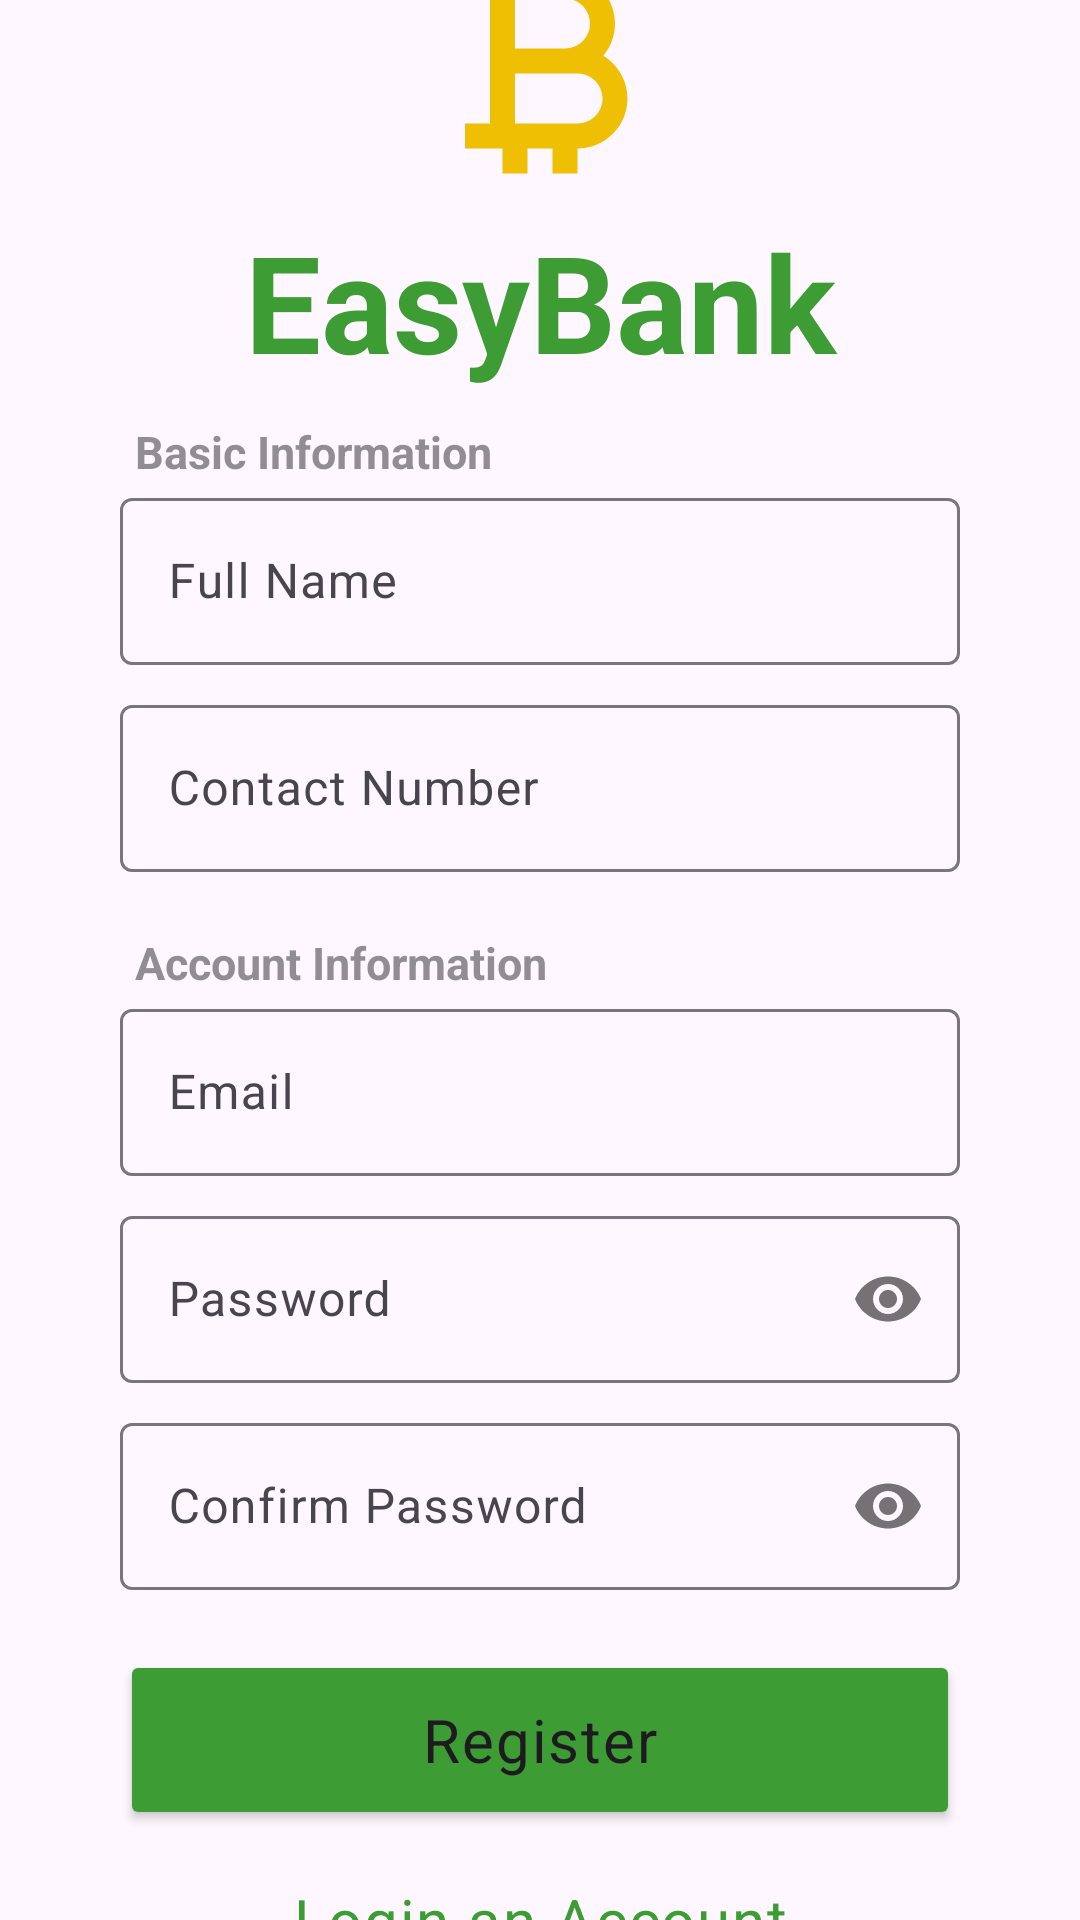

Reconstruct the res/layout file that produces this screen, plus the resources it refers to.
<!-- AndroidManifest.xml: application theme Theme.EasyBank -->
<!-- res/layout/activity_register.xml -->
<?xml version="1.0" encoding="utf-8"?>
<LinearLayout xmlns:android="http://schemas.android.com/apk/res/android"
    xmlns:app="http://schemas.android.com/apk/res-auto"
    xmlns:tools="http://schemas.android.com/tools"
    android:id="@+id/main"
    android:gravity="center"
    android:orientation="vertical"
    android:layout_width="match_parent"
    android:layout_height="match_parent"
    tools:context=".ui.activities.RegisterActivity">

    <ImageView
        android:layout_marginTop="40dp"
        android:layout_width="100dp"
        android:layout_height="100dp"
        android:src="@drawable/ic_logo"/>

    <TextView
        android:layout_width="match_parent"
        android:layout_height="wrap_content"
        android:text="EasyBank"
        android:textAlignment="center"
        android:textSize="45dp"
        android:textStyle="bold"
        android:textColor="@color/green"/>

    <TextView
        android:layout_width="match_parent"
        android:layout_height="wrap_content"
        android:text="Basic Information"
        android:textSize="15dp"
        android:alpha="0.6"
        android:textStyle="bold"
        android:layout_marginTop="10dp"
        android:layout_marginLeft="30dp"/>

    <com.google.android.material.textfield.TextInputLayout
        android:id="@+id/full_name"
        android:layout_width="match_parent"
        android:layout_height="wrap_content"
        android:layout_marginRight="40dp"
        android:layout_marginLeft="40dp"
        android:hint="Full Name"
        android:layout_marginBottom="8dp">

        <com.google.android.material.textfield.TextInputEditText
            android:id="@+id/field_full_name"
            android:layout_width="match_parent"
            android:layout_height="match_parent"/>
    </com.google.android.material.textfield.TextInputLayout>

    <com.google.android.material.textfield.TextInputLayout
        android:id="@+id/contact_num"
        android:layout_width="match_parent"
        android:layout_height="wrap_content"
        android:layout_marginRight="40dp"
        android:layout_marginLeft="40dp"
        android:hint="Contact Number"
        android:layout_marginBottom="20dp">

        <com.google.android.material.textfield.TextInputEditText
            android:id="@+id/field_phone_number"
            android:layout_width="match_parent"
            android:layout_height="match_parent"
            android:inputType="phone"/>
    </com.google.android.material.textfield.TextInputLayout>

    <TextView
        android:layout_width="match_parent"
        android:layout_height="wrap_content"
        android:text="Account Information"
        android:textSize="15dp"
        android:alpha="0.6"
        android:textStyle="bold"
        android:layout_marginLeft="30dp"/>

    <com.google.android.material.textfield.TextInputLayout
        android:layout_width="match_parent"
        android:layout_height="wrap_content"
        android:layout_marginRight="40dp"
        android:layout_marginLeft="40dp"
        android:layout_marginBottom="8dp"
        android:hint="Email">

        <com.google.android.material.textfield.TextInputEditText
            android:id="@+id/field_email_address"
            android:layout_width="match_parent"
            android:layout_height="wrap_content"
            android:inputType="textEmailAddress"/>
    </com.google.android.material.textfield.TextInputLayout>

    <com.google.android.material.textfield.TextInputLayout
        android:layout_width="match_parent"
        android:layout_height="wrap_content"
        android:layout_marginRight="40dp"
        android:layout_marginLeft="40dp"
        android:layout_marginBottom="8dp"
        app:passwordToggleEnabled="true"
        android:hint="Password">
        <com.google.android.material.textfield.TextInputEditText
            android:id="@+id/field_password"
            android:layout_width="match_parent"
            android:layout_height="wrap_content"
            android:inputType="textPassword"/>
    </com.google.android.material.textfield.TextInputLayout>

    <com.google.android.material.textfield.TextInputLayout
        android:layout_width="match_parent"
        android:layout_height="wrap_content"
        android:layout_marginRight="40dp"
        android:layout_marginLeft="40dp"
        android:layout_marginBottom="20dp"
        app:passwordToggleEnabled="true"
        android:hint="Confirm Password">
        <com.google.android.material.textfield.TextInputEditText
            android:id="@+id/field_confirm_password"
            android:layout_width="match_parent"
            android:layout_height="wrap_content"
            android:inputType="textPassword"/>
    </com.google.android.material.textfield.TextInputLayout>

    <Button
        android:id="@+id/register"
        android:layout_width="match_parent"
        android:layout_height="60dp"
        android:layout_marginRight="40dp"
        android:layout_marginLeft="40dp"
        android:backgroundTint="@color/green"
        android:textAppearance="?attr/textAppearanceBodyLarge"
        android:text="Register"
        android:textSize="20dp"/>

    <Button
        android:id="@+id/login"
        android:layout_width="match_parent"
        android:layout_height="60dp"
        android:layout_marginRight="40dp"
        android:layout_marginLeft="40dp"
        android:layout_marginBottom="40dp"
        android:textColor="@color/green"
        style="?attr/materialIconButtonOutlinedStyle"
        android:textAppearance="?attr/textAppearanceBodyLarge"
        android:text="Login an Account"
        android:textSize="20dp"/>
</LinearLayout>
<!-- resources referenced by this layout -->
<resources>
  <color name="green">#3e9c35</color>
  <!-- drawable ic_logo (drawable) -->
  <vector xmlns:android="http://schemas.android.com/apk/res/android" android:height="24dp" android:tint="#EFBF04" android:viewportHeight="24" android:viewportWidth="24" android:width="24dp">
        
      <path android:fillColor="@android:color/white" android:pathData="M17.06,11.57C17.65,10.88 18,9.98 18,9c0,-1.86 -1.27,-3.43 -3,-3.87L15,3h-2v2h-2V3H9v2H6v2h2v10H6v2h3v2h2v-2h2v2h2v-2c2.21,0 4,-1.79 4,-4C19,13.55 18.22,12.27 17.06,11.57zM10,7h4c1.1,0 2,0.9 2,2s-0.9,2 -2,2h-4V7zM15,17h-5v-4h5c1.1,0 2,0.9 2,2S16.1,17 15,17z"/>
      
  </vector>
  <style name="Theme.EasyBank" parent="Base.Theme.EasyBank" />
  <style name="Base.Theme.EasyBank" parent="Theme.Material3.DayNight.NoActionBar">
          
          
      </style>
</resources>
